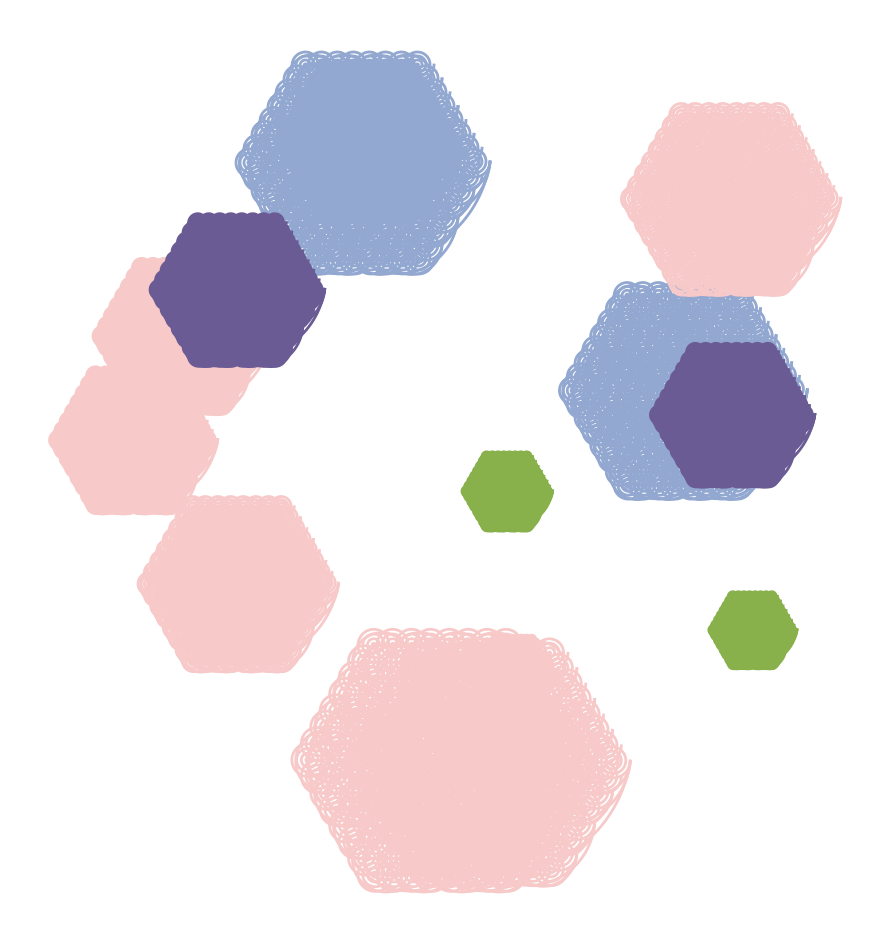

The matplotlib source for this figure: (Note: this script raises an exception after producing the figure.)
import matplotlib.pyplot as plt
import numpy as np

def draw_spiral(ax, center, radius, num_turns, color):
    theta = np.linspace(0, 2 * np.pi * num_turns, 1000)
    r = np.linspace(0, radius, 1000)
    x = center[0] + r * np.cos(theta)
    y = center[1] + r * np.sin(theta)
    ax.plot(x, y, color=color, lw=2)

def draw_fractal(ax, center, radius, depth, max_depth, color):
    if depth > max_depth:
        return
    draw_spiral(ax, center, radius, depth, color)
    new_radius = radius / 2
    for angle in np.linspace(0, 2 * np.pi, 6, endpoint=False):
        new_center = (center[0] + new_radius * np.cos(angle), center[1] + new_radius * np.sin(angle))
        draw_fractal(ax, new_center, new_radius, depth + 1, max_depth, color)

fig, ax = plt.subplots(figsize=(12, 12))
ax.set_aspect('equal')
ax.axis('off')

colors = ['#FF6F61', '#6B5B95', '#88B04B', '#F7CAC9', '#92A8D1']

np.random.seed(42)
for _ in range(15):
    center = (np.random.uniform(-1, 1), np.random.uniform(-1, 1))
    radius = np.random.uniform(0.1, 0.5)
    color = np.random.choice(colors)
    draw_fractal(ax, center, radius, 1, 4, color)

plt.savefig('../outputs/fractal_design_300dpi.png', dpi=300, bbox_inches='tight', pad_inches=0)
plt.show()

